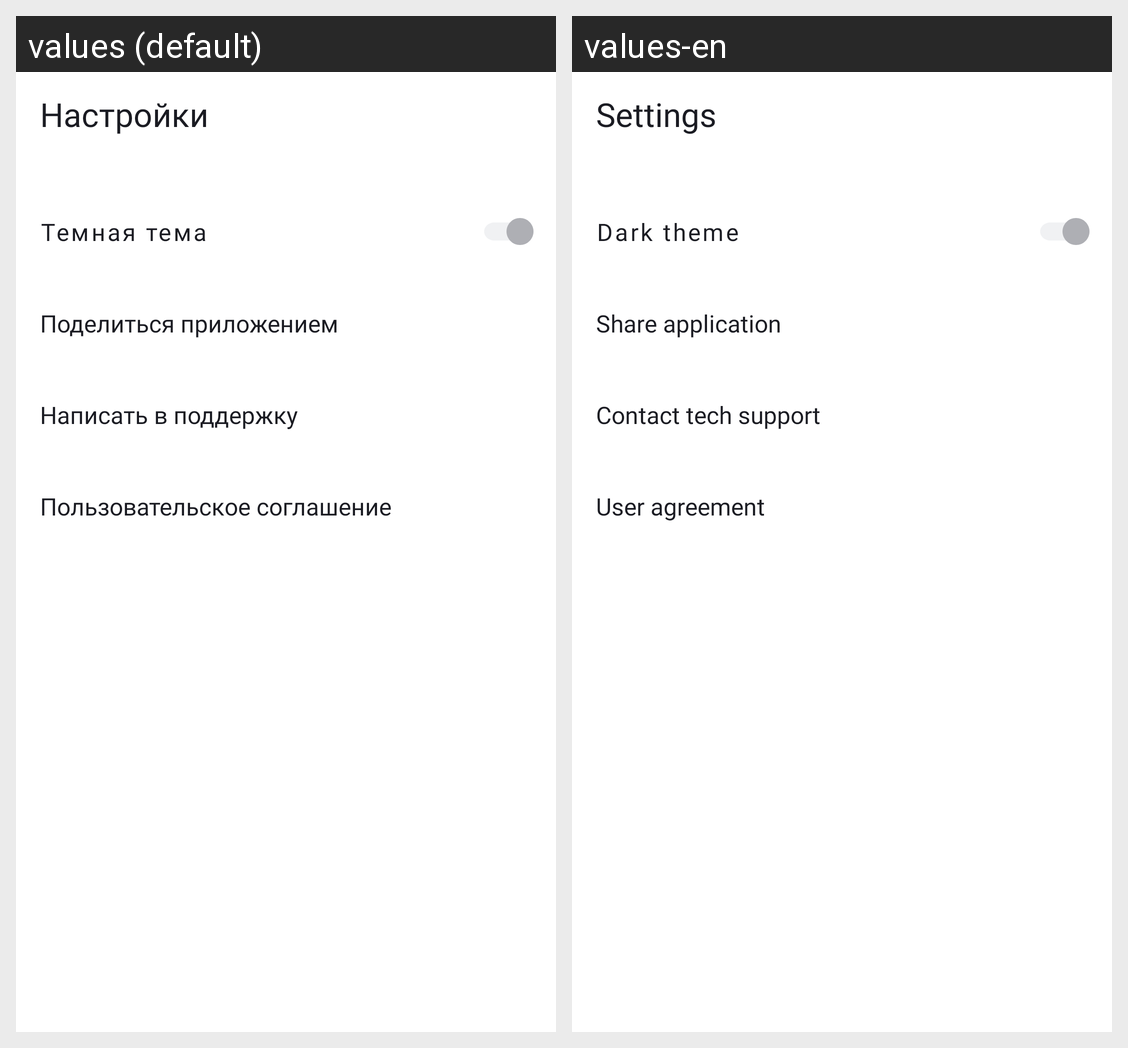

Strings drawn on this Android screen and how each of the app's shown locales translates them:
Android screen res/layout/activity_settings.xml rendered under 2 locales, left to right: values (default), values-en. Device: Nexus 5 (rendered at 1080×1920; each locale shown at half size, 540×960, under a caption strip naming it); theme Theme.PlaylistMaker.
Strings drawn on this screen, with the default value and each locale's value (text and hints the layout hard-codes, and strings that could not be matched under every locale, appear in the picture but are not listed):

settings
  values: Настройки
  values-en: Settings

dark_theme
  values: Темная тема
  values-en: Dark theme

share_application
  values: Поделиться приложением
  values-en: Share application

tech_support
  values: Написать в поддержку
  values-en: Contact tech support

user_agreement
  values: Пользовательское соглашение
  values-en: User agreement
